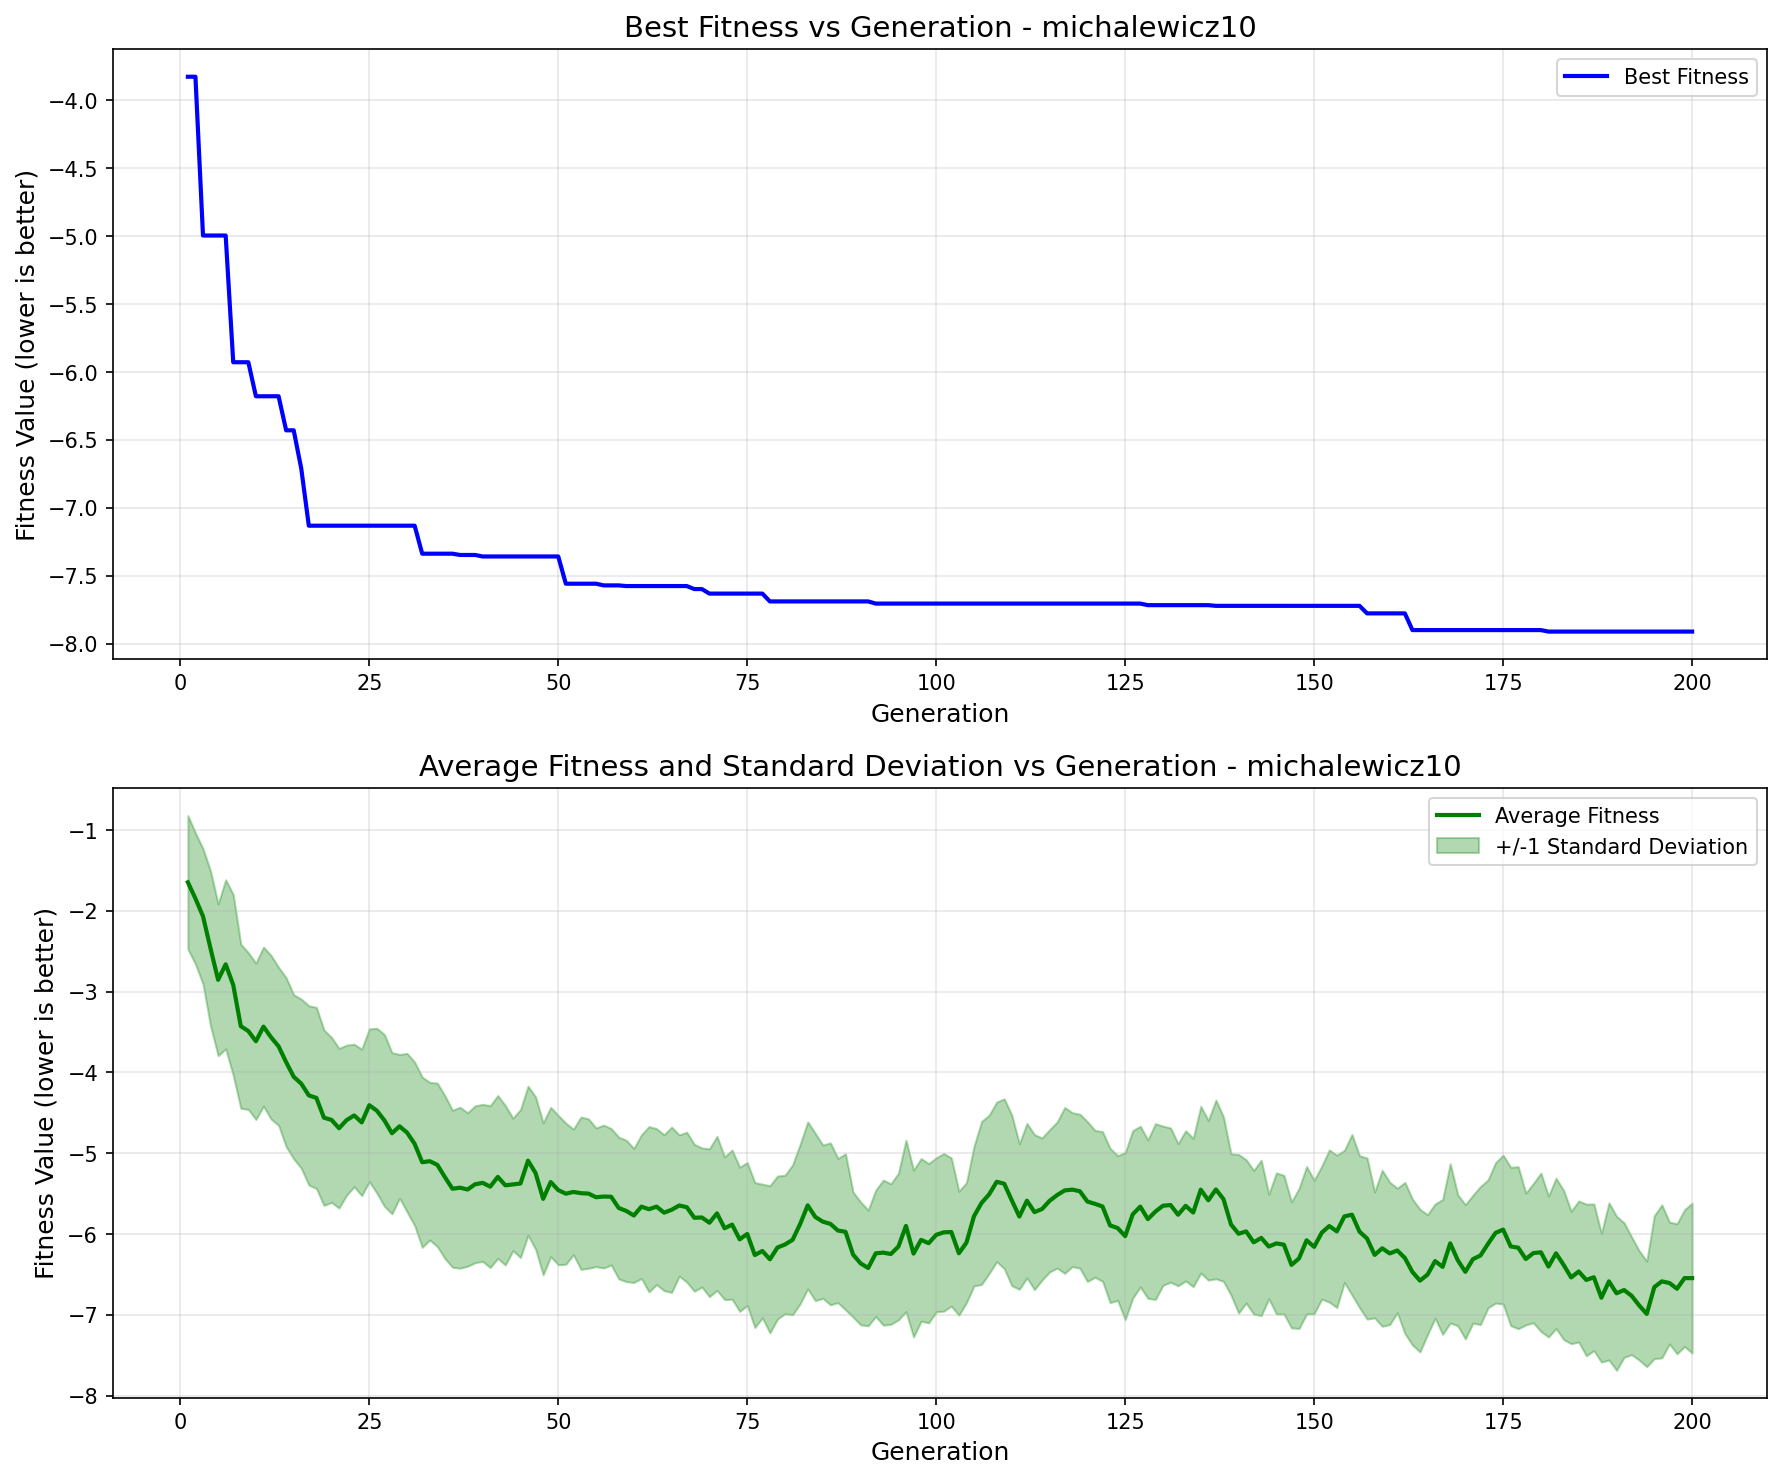

The file beside this chart, header and first rows:
generation, best_fitness, best_individual, mean_fitness, std_dev
1, -3.826, [1, 1, 1, 0, 1, 1, 1, 1, 0, 0, 0, 1, 0, …, -1.647, 0.8267
2, -3.826, [1, 1, 1, 0, 1, 1, 1, 1, 0, 0, 0, 1, 0, …, -1.848, 0.8112
3, -4.995, [1, 0, 1, 1, 1, 0, 0, 0, 0, 0, 0, 0, 1, …, -2.067, 0.837
4, -4.995, [1, 0, 1, 1, 1, 0, 0, 0, 0, 0, 0, 0, 1, …, -2.467, 0.959
5, -4.995, [1, 0, 1, 1, 1, 0, 0, 0, 0, 0, 0, 0, 1, …, -2.854, 0.939
6, -4.995, [1, 0, 1, 1, 1, 0, 0, 0, 0, 0, 0, 0, 1, …, -2.662, 1.046
7, -5.928, [1, 0, 1, 1, 1, 1, 1, 1, 1, 0, 1, 0, 0, …, -2.917, 1.119
8, -5.928, [1, 0, 1, 1, 1, 1, 1, 1, 1, 0, 1, 0, 0, …, -3.427, 1.016
9, -5.928, [1, 0, 1, 1, 1, 1, 1, 1, 1, 0, 1, 0, 0, …, -3.488, 0.9699
10, -6.178, [1, 0, 1, 1, 1, 0, 1, 1, 1, 0, 1, 0, 0, …, -3.614, 0.9675
11, -6.178, [1, 0, 1, 1, 1, 0, 1, 1, 1, 0, 1, 0, 0, …, -3.433, 0.9844
12, -6.178, [1, 0, 1, 1, 1, 0, 1, 1, 1, 0, 1, 0, 0, …, -3.564, 1.013
13, -6.178, [1, 0, 1, 1, 1, 0, 1, 1, 1, 0, 1, 0, 0, …, -3.677, 0.9781
14, -6.429, [1, 0, 1, 1, 1, 0, 1, 1, 1, 0, 1, 0, 1, …, -3.873, 1.045
15, -6.429, [1, 0, 1, 1, 1, 0, 1, 1, 1, 0, 1, 0, 1, …, -4.054, 1.015
16, -6.711, [1, 0, 1, 1, 0, 1, 0, 1, 1, 1, 1, 1, 0, …, -4.139, 1.047
17, -7.131, [1, 0, 1, 1, 0, 0, 0, 1, 1, 1, 1, 1, 0, …, -4.284, 1.109
18, -7.131, [1, 0, 1, 1, 0, 0, 0, 1, 1, 1, 1, 1, 0, …, -4.315, 1.122
19, -7.131, [1, 0, 1, 1, 0, 0, 0, 1, 1, 1, 1, 1, 0, …, -4.56, 1.085
20, -7.131, [1, 0, 1, 1, 0, 0, 0, 1, 1, 1, 1, 1, 0, …, -4.587, 1.021
21, -7.131, [1, 0, 1, 1, 0, 0, 0, 1, 1, 1, 1, 1, 0, …, -4.69, 0.9883
22, -7.131, [1, 0, 1, 1, 0, 0, 0, 1, 1, 1, 1, 1, 0, …, -4.59, 0.9283
23, -7.131, [1, 0, 1, 1, 0, 0, 0, 1, 1, 1, 1, 1, 0, …, -4.532, 0.8818
24, -7.131, [1, 0, 1, 1, 0, 0, 0, 1, 1, 1, 1, 1, 0, …, -4.619, 0.9064
25, -7.131, [1, 0, 1, 1, 0, 0, 0, 1, 1, 1, 1, 1, 0, …, -4.406, 0.9453
26, -7.131, [1, 0, 1, 1, 0, 0, 0, 1, 1, 1, 1, 1, 0, …, -4.473, 1.02
27, -7.131, [1, 0, 1, 1, 0, 0, 0, 1, 1, 1, 1, 1, 0, …, -4.594, 1.063
28, -7.131, [1, 0, 1, 1, 0, 0, 0, 1, 1, 1, 1, 1, 0, …, -4.752, 0.9973
29, -7.131, [1, 0, 1, 1, 0, 0, 0, 1, 1, 1, 1, 1, 0, …, -4.667, 0.8894
30, -7.131, [1, 0, 1, 1, 0, 0, 0, 1, 1, 1, 1, 1, 0, …, -4.745, 0.9814
31, -7.131, [1, 0, 1, 1, 0, 0, 0, 1, 1, 1, 1, 1, 0, …, -4.884, 1.012
32, -7.337, [1, 0, 1, 1, 0, 1, 0, 1, 1, 1, 1, 1, 0, …, -5.111, 1.053
33, -7.337, [1, 0, 1, 1, 0, 1, 0, 1, 1, 1, 1, 1, 0, …, -5.098, 0.9756
34, -7.337, [1, 0, 1, 1, 0, 1, 0, 1, 1, 1, 1, 1, 0, …, -5.144, 1.011
35, -7.337, [1, 0, 1, 1, 0, 1, 0, 1, 1, 1, 1, 1, 0, …, -5.295, 1.008
36, -7.337, [1, 0, 1, 1, 0, 1, 0, 1, 1, 1, 1, 1, 0, …, -5.439, 0.9711
37, -7.347, [1, 0, 1, 1, 0, 0, 0, 1, 1, 1, 1, 1, 0, …, -5.427, 0.9967
38, -7.347, [1, 0, 1, 1, 0, 0, 0, 1, 1, 1, 1, 1, 0, …, -5.449, 0.95
39, -7.347, [1, 0, 1, 1, 0, 0, 0, 1, 1, 1, 1, 1, 0, …, -5.384, 0.9707
40, -7.358, [1, 0, 1, 1, 0, 0, 0, 1, 1, 1, 1, 1, 0, …, -5.367, 0.9723
41, -7.358, [1, 0, 1, 1, 0, 0, 0, 1, 1, 1, 1, 1, 0, …, -5.413, 1.002
42, -7.358, [1, 0, 1, 1, 0, 0, 0, 1, 1, 1, 1, 1, 0, …, -5.293, 1.008
43, -7.358, [1, 0, 1, 1, 0, 0, 0, 1, 1, 1, 1, 1, 0, …, -5.397, 0.9868
44, -7.358, [1, 0, 1, 1, 0, 0, 0, 1, 1, 1, 1, 1, 0, …, -5.386, 0.8205
45, -7.358, [1, 0, 1, 1, 0, 0, 0, 1, 1, 1, 1, 1, 0, …, -5.375, 0.9154
46, -7.358, [1, 0, 1, 1, 0, 0, 0, 1, 1, 1, 1, 1, 0, …, -5.092, 0.9222
47, -7.358, [1, 0, 1, 1, 0, 0, 0, 1, 1, 1, 1, 1, 0, …, -5.245, 0.9435
48, -7.358, [1, 0, 1, 1, 0, 0, 0, 1, 1, 1, 1, 1, 0, …, -5.565, 0.9409
49, -7.358, [1, 0, 1, 1, 0, 0, 0, 1, 1, 1, 1, 1, 0, …, -5.356, 0.9241
50, -7.358, [1, 0, 1, 1, 0, 0, 0, 1, 1, 1, 1, 1, 0, …, -5.456, 0.9246
51, -7.558, [1, 0, 1, 1, 0, 1, 0, 1, 1, 1, 1, 1, 0, …, -5.501, 0.8732
52, -7.558, [1, 0, 1, 1, 0, 1, 0, 1, 1, 1, 1, 1, 0, …, -5.479, 0.7773
53, -7.558, [1, 0, 1, 1, 0, 1, 0, 1, 1, 1, 1, 1, 0, …, -5.494, 0.9427
54, -7.558, [1, 0, 1, 1, 0, 1, 0, 1, 1, 1, 1, 1, 0, …, -5.5, 0.9247
55, -7.558, [1, 0, 1, 1, 0, 1, 0, 1, 1, 1, 1, 1, 0, …, -5.545, 0.8579
56, -7.571, [1, 0, 1, 1, 0, 1, 0, 1, 1, 1, 1, 1, 0, …, -5.536, 0.8847
57, -7.571, [1, 0, 1, 1, 0, 1, 0, 1, 1, 1, 1, 1, 0, …, -5.539, 0.8444
58, -7.571, [1, 0, 1, 1, 0, 1, 0, 1, 1, 1, 1, 1, 0, …, -5.678, 0.8771
59, -7.576, [1, 0, 1, 1, 0, 1, 0, 1, 1, 1, 1, 1, 0, …, -5.714, 0.8752
60, -7.576, [1, 0, 1, 1, 0, 1, 0, 1, 1, 1, 1, 1, 0, …, -5.771, 0.8296
... 140 more rows
